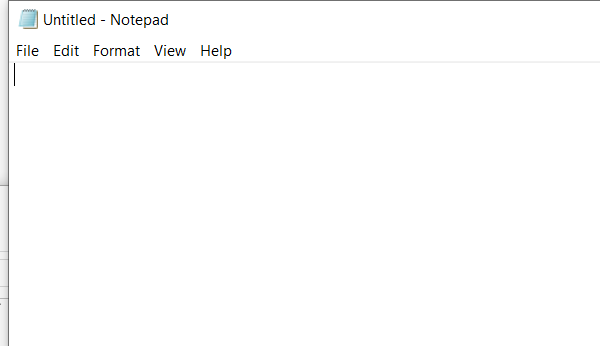
Task: Mailbox detection using uipath and AI
Workflow: Close_Notepad.exe

Step 1: Close Window 'Notepad' on the element in window 'Untitled - Notepad' (notepad.exe)

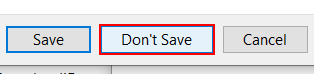
Step 2: click on the button 'Don't Save' in window 'Notepad' (notepad.exe)
